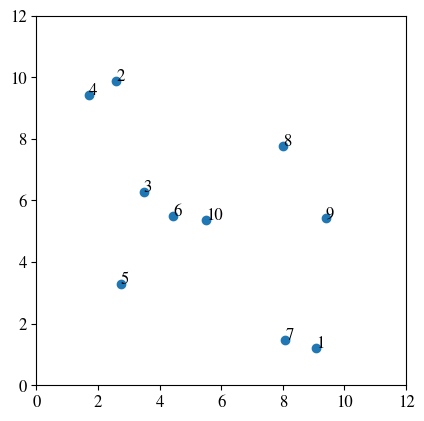

Reproduce this figure in Python. (Note: this script raises an exception after producing the figure.)
import matplotlib.pyplot as plt
import matplotlib as mpl
import numpy as np
import sympy as sp
import random

# matplotlib init
plt.rcParams["font.family"] = "STIXGeneral"
plt.rcParams["mathtext.fontset"] = "stix"
plt.rcParams["font.size"] = 12

#* Simulation Variables
n = 10                   # Number of seeds

class seed:

    def __init__(self, x, y, name):
        self.s = np.array[[x], [y]]
        self.name = name

def findMidpoint(p1, p2):
    mpX = (p1[0]+p2[0])/2
    mpY = (p1[1]+p2[1])/2
    midpoint = np.array([[mpX], [mpY]])
    #print(midpoint)
    return midpoint

def findGradient(p1, p2):
    grad = (p2[1]-p1[1])/(p2[0]-p1[0])
    normalGrad = -1/grad
    return normalGrad

    def lineCalc(self, partnerSeed, pSeedName):
        midpoint = self.findMidpoint(partnerSeed)
        grad = self.findGradient(partnerSeed)
        c = midpoint[1, 0] - (grad*midpoint[0, 0])
        x = np.arange(0, 22)
        y = (grad*x) + c
        ax.scatter(midpoint[0, 0], midpoint[1, 0], s=10, color="black")
        ax.annotate(f"MP({self.name}, {pSeedName})", (midpoint[0, 0], midpoint[1, 0]), alpha=0.5)
        ax.plot(y, color="black", linestyle="dashed")

#* Plot settings
fig, ax = plt.subplots()
ax.set_ylim(0, 12)
ax.set_xlim(0, 12)
ax.set_aspect("equal")


xPoints = []
yPoints = []
seeds = np.array([[], []])
for i in range(0, n):
    xPoints.append(random.uniform(1, 10))
    yPoints.append(random.uniform(1, 10))
    seeds = np.append(seeds, [[xPoints[i]], [yPoints[i]]], axis=1)
    print(f"(x, y) = ({xPoints[i]}, {yPoints[i]})")

print(f"Coordinate Matrix: \n {seeds}")

#print(seeds)
#findGradient(seeds[:, 0], seeds[:, 1])

ax.scatter(xPoints, yPoints)
for i in range(0, len(xPoints)):
    ax.annotate(i+1, (xPoints[i], yPoints[i]), xycoords="data")


lineCalc(seeds[:, 0], seeds[:, 1])

plt.show()
